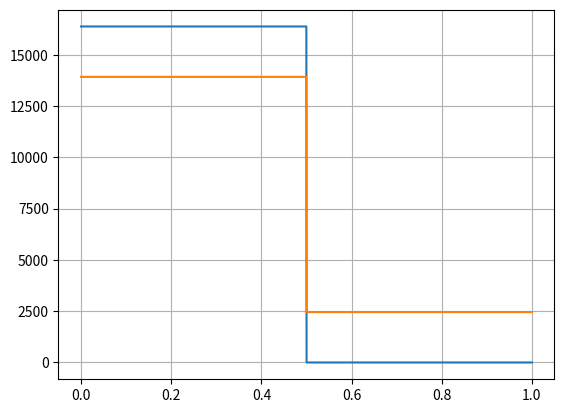

This figure's Python source:
import numpy as np
import matplotlib.pyplot as plt
# Fonction pour convertir un entier en hexadécimal sur 16 bits sans le préfixe 0x
def entier_en_hexadecimal_16bit(entier):
    return format(entier, '04X')

# Exemple d'utilisation
DATA_sinus=[16382,16382,16382,16381,16381,16379,16378,16376,16374,16372,16369,16366,16362,16359,16355,16350,16346,16341,16335,16330,16324,16317,16311,16304,
16297,16289,16281,16273,16264,16256,16246,16237,16227,16217,16207,16196,16185,16173,16162,16150,16137,16125,16112,16098,16085,16071,16057,16042,16027,16012,15997,15981,15965,15949,15932,15915,15898,15880,15862,15844,15826,15807,15788,15768,15749,15729,15708,15688,15667,15646,15624,15603,15580,15558,15535,15513,15489,15466,15442,15418,15394,
15369,15344,15319,15293,15268,15241,15215,15189,15162,15134,15107,15079,15051,15023,14995,14966,14937,14907,14878,14848,14818,14787,14757,14726,14695,14663,14632,14600,14568,14535,14503,14470,14436,14403,14369,14335,14301,14267,14232,14197,14162,14127,14091,14056,14019,13983,13947,13910,13873,13836,13798,13761,13723,13685,13647,13608,13569,13531,13491,13452,13413,13373,13333,13293,13252,13212,13171,13130,13089,13047,13006,
12964,12922,12880,12838,12795,12753,12710,12667,12624,12580,12537,12493,12449,12405,12361,12317,12272,12227,12183,12138,12092,12047,12002,11956,11910,11864,11818,11772,11726,11679,11633,11586,11539,11492,11445,11397,11350,11302,11255,11207,11159,11111,11063,11015,10966,10918,10869,10821,10772,10723,10674,10625,10576,10526,10477,10427,10378,10328,10279,10229,10179,10129,10079,10029,9979,9928,9878,9828,9777,9727,9676,9625,9575,9524,9473,9422,9371,9321,9270,9218,9167,9116,9065,9014,8963,8912,8860,8809,8758,8706,8655,8604,8552,8501,8449,8398,8346,8295,8243,8192,
8141,8089,8038,7986,7935,7883,7832,7780,7729,7678,7626,7575,7524,7472,7421,7370,7319,7268,7217,7166,7114,7063,7013,6962,6911,6860,6809,6759,6708,6657,6607,6556,6506,6456,6405,6355,6305,6255,6205,6155,6105,6056,6006,5957,5907,5858,5808,5759,5710,5661,5612,5563,5515,5466,5418,5369,5321,5273,5225,5177,5129,5082,5034,4987,4939,4892,4845,4798,4751,4705,4658,4612,4566,4520,4474,4428,4382,4337,4292,4246,4201,4157,4112,4067,4023,3979,3935,3891,3847,3804,3760,3717,3674,3631,3589,3546,3504,3462,3420,3378,
3337,3295,3254,3213,3172,3132,3091,3051,3011,2971,2932,2893,2853,2815,2776,2737,2699,2661,2623,2586,2548,2511,2474,2437,2401,2365,2328,2293,2257,2222,2187,2152,2117,2083,2049,2015,1981,1948,1914,1881,1849,1816,1784,1752,1721,1689,1658,1627,1597,1566,1536,1506,1477,1447,1418,1389,1361,1333,1305,1277,1250,1222,1195,1169,1143,1116,1091,1065,1040,1015,990,966,942,918,895,871,849,826,804,781,760,738,717,696,676,655,635,616,596,577,558,540,522,504,486,469,452,435,419,403,
387,372,357,342,327,313,299,286,272,259,247,234,222,211,199,188,177,167,157,147,138,128,120,111,103,95,87,80,73,67,60,54,49,43,38,34,29,25,22,18,15,12,10,8,6,5,3,3,0,0,0,3,3,5,6,8,10,12,15,18,22,25,29,34,38,43,49,54,60,67,73,80,87,95,103,111,120,128,138,147,157,167,177,188,199,211,222,234,247,259,272,286,299,313,327,342,357,372,387,403,419,435,452,469,486,504,522,540,558,577,596,616,635,655,676,696,717,738,760,781,804,826,849,871,895,918,942,966,990,1015,1040,1065,1091,1116,1143,1169,1195,1222,1250,1277,1305,1333,1361,1389,1418,1447,1477,1506,1536,1566,1597,1627,1658,1689,1721,1752,1784,1816,1849,1881,1914,1948,1981,2015,2049,2083,2117,2152,2187,2222,2257,2293,2328,2365,2401,2437,2474,2511,2548,2586,2623,2661,2699,2737,2776,2815,2853,2893,2932,2971,3011,3051,3091,3132,3172,3213,3254,3295,3337,3378,
3420,3462,3504,3546,3589,3631,3674,3717,3760,3804,3847,3891,3935,3979,4023,4067,4112,4157,4201,4246,4292,4337,4382,4428,4474,4520,4566,4612,4658,4705,4751,4798,4845,4892,4939,4987,5034,5082,5129,5177,5225,5273,5321,5369,5418,5466,5515,5563,5612,5661,5710,5759,5808,5858,5907,5957,6006,6056,6105,6155,6205,6255,6305,6355,6405,6456,6506,6556,6607,6657,6708,6759,6809,6860,6911,6962,7013,7063,7114,7166,7217,7268,7319,7370,7421,7472,7524,7575,7626,7678,7729,7780,7832,7883,7935,7986,8038,8089,
8141,8192,8243,8295,8346,8398,8449,8501,8552,8604,8655,8706,8758,8809,8860,8912,8963,9014,9065,9116,9167,9218,9270,9321,9371,9422,9473,9524,9575,9625,9676,9727,9777,9828,9878,9928,9979,10029,10079,10129,10179,10229,10279,10328,10378,10427,10477,10526,10576,10625,10674,10723,10772,10821,10869,10918,10966,11015,11063,11111,11159,11207,11255,11302,11350,11397,11445,11492,11539,11586,11633,11679,11726,11772,11818,11864,11910,11956,12002,12047,12092,12138,12183,12227,12272,12317,12361,12405,12449,12493,12537,12580,12624,12667,12710,12753,12795,12838,12880,12922,12964,13006,
13047,13089,13130,13171,13212,13252,13293,13333,13373,13413,13452,13491,13531,13569,13608,13647,13685,13723,13761,13798,13836,13873,13910,13947,13983,14019,14056,14091,14127,14162,14197,14232,14267,14301,14335,14369,14403,14436,14470,14503,14535,14568,14600,14632,14663,14695,14726,14757,14787,14818,14848,14878,14907,14937,14966,14995,15023,15051,15079,15107,15134,15162,15189,15215,15241,15268,15293,15319,15344,15369,15394,15418,15442,15466,15489,15513,15535,15558,15580,15603,15624,15646,15667,15688,15708,15729,15749,15768,15788,15807,15826,15844,15862,15880,15898,15915,15932,15949,15965,15981,15997,16012,16027,16042,16057,16071,16085,16098,16112,16125,16137,16150,16162,16173,16185,16196,16207,16217,16227,16237,16246,16256,16264,16273,16281,16289,16297,16304,16311,16317,16324,16330,16335,16341,16346,16350
,16355,16359,16362,16366,16369,16372,16374,16376,16378,16379,16381,16381]
DATA_square0_2000=[16382,16382,16382,16382,16382,16382,16382,16382,16382,16382,16382,16382,16382,16382,16382,16382,16382,16382,16382,16382,16382,16382,16382,16382,16382,16382,16382,16382,16382,16382,16382,16382,16382,16382,16382,16382,16382,16382,16382,16382,16382,16382,16382,16382,16382,16382,16382,16382,16382,16382,16382,16382,16382,16382,16382,16382,16382,16382,16382,16382,16382,16382,16382,16382,16382,16382,16382,16382,16382,16382,16382,16382,16382,16382,16382,16382,16382,16382,16382,16382,16382,16382,16382,16382,16382,16382,16382,16382,16382,16382,16382,16382,16382,16382,16382,16382,16382,16382,16382,16382,16382,
16382,16382,16382,16382,16382,16382,16382,16382,16382,16382,16382,16382,16382,16382,16382,16382,16382,16382,16382,16382,16382,16382,16382,16382,16382,16382,16382,16382,16382,16382,16382,16382,16382,16382,16382,16382,16382,16382,16382,16382,16382,16382,16382,16382,16382,16382,16382,16382,16382,16382,16382,16382,16382,16382,16382,16382,16382,16382,16382,16382,16382,16382,16382,16382,16382,16382,16382,16382,16382,16382,16382,16382,16382,16382,16382,16382,16382,16382,16382,16382,16382,16382,16382,16382,16382,16382,16382,16382,16382,16382,16382,16382,16382,16382,16382,16382,16382,16382,16382,16382,
16382,16382,16382,16382,16382,16382,16382,16382,16382,16382,16382,16382,16382,16382,16382,16382,16382,16382,16382,16382,16382,16382,16382,16382,16382,16382,16382,16382,16382,16382,16382,16382,16382,16382,16382,16382,16382,16382,16382,16382,16382,16382,16382,16382,16382,16382,16382,16382,16382,16382,16382,16382,16382,16382,16382,16382,16382,16382,16382,16382,16382,16382,16382,16382,16382,16382,16382,16382,16382,16382,16382,16382,16382,16382,16382,16382,16382,16382,16382,16382,16382,16382,16382,16382,16382,16382,16382,16382,16382,16382,16382,16382,16382,16382,16382,16382,16382,16382,16382,16382,
16382,16382,16382,16382,16382,16382,16382,16382,16382,16382,16382,16382,16382,16382,16382,16382,16382,16382,16382,16382,16382,16382,16382,16382,16382,16382,16382,16382,16382,16382,16382,16382,16382,16382,16382,16382,16382,16382,16382,16382,16382,16382,16382,16382,16382,16382,16382,16382,16382,16382,16382,16382,16382,16382,16382,16382,16382,16382,16382,16382,16382,16382,16382,16382,16382,16382,16382,16382,16382,16382,16382,16382,16382,16382,16382,16382,16382,16382,16382,16382,16382,16382,16382,16382,16382,16382,16382,16382,16382,16382,16382,16382,16382,16382,16382,16382,16382,16382,16382,16382,
16382,16382,16382,16382,16382,16382,16382,16382,16382,16382,16382,16382,16382,16382,16382,16382,16382,16382,16382,16382,16382,16382,16382,16382,16382,16382,16382,16382,16382,16382,16382,16382,16382,16382,16382,16382,16382,16382,16382,16382,16382,16382,16382,16382,16382,16382,16382,16382,16382,16382,16382,16382,16382,16382,16382,16382,16382,16382,16382,16382,16382,16382,16382,16382,16382,16382,16382,16382,16382,16382,16382,16382,16382,16382,16382,16382,16382,16382,16382,16382,16382,16382,16382,16382,16382,16382,16382,16382,16382,16382,16382,16382,16382,16382,16382,16382,16382,16382,16382,16382,
16382,16382,16382,16382,16382,16382,16382,16382,16382,16382,16382,16382,16382,16382,16382,16382,16382,16382,16382,16382,16382,16382,16382,16382,16382,16382,16382,16382,16382,16382,16382,16382,16382,16382,16382,16382,16382,16382,16382,16382,16382,16382,16382,16382,16382,16382,16382,16382,16382,16382,16382,16382,16382,16382,16382,16382,16382,16382,16382,16382,16382,16382,16382,16382,16382,16382,16382,16382,16382,16382,16382,16382,16382,16382,16382,16382,16382,16382,16382,16382,16382,16382,16382,16382,16382,16382,16382,16382,16382,16382,16382,16382,16382,16382,16382,16382,16382,16382,16382,16382,
16382,16382,16382,16382,16382,16382,16382,16382,16382,16382,16382,16382,16382,16382,16382,16382,16382,16382,16382,16382,16382,16382,16382,16382,16382,16382,16382,16382,16382,16382,16382,16382,16382,16382,16382,16382,16382,16382,16382,16382,16382,16382,16382,16382,16382,16382,16382,16382,16382,16382,16382,16382,16382,16382,16382,16382,16382,16382,16382,16382,16382,16382,16382,16382,16382,16382,16382,16382,16382,16382,16382,16382,16382,16382,16382,16382,16382,16382,16382,16382,16382,16382,16382,16382,16382,16382,16382,16382,16382,16382,16382,16382,16382,16382,16382,16382,16382,16382,16382,16382,
16382,16382,16382,16382,16382,16382,16382,16382,16382,16382,16382,16382,16382,16382,16382,16382,16382,16382,16382,16382,16382,16382,16382,16382,16382,16382,16382,16382,16382,16382,16382,16382,16382,16382,16382,16382,16382,16382,16382,16382,16382,16382,16382,16382,16382,16382,16382,16382,16382,16382,16382,16382,16382,16382,16382,16382,16382,16382,16382,16382,16382,16382,16382,16382,16382,16382,16382,16382,16382,16382,16382,16382,16382,16382,16382,16382,16382,16382,16382,16382,16382,16382,16382,16382,16382,16382,16382,16382,16382,16382,16382,16382,16382,16382,16382,16382,16382,16382,16382,16382,
16382,16382,16382,16382,16382,16382,16382,16382,16382,16382,16382,16382,16382,16382,16382,16382,16382,16382,16382,16382,16382,16382,16382,16382,16382,16382,16382,16382,16382,16382,16382,16382,16382,16382,16382,16382,16382,16382,16382,16382,16382,16382,16382,16382,16382,16382,16382,16382,16382,16382,16382,16382,16382,16382,16382,16382,16382,16382,16382,16382,16382,16382,16382,16382,16382,16382,16382,16382,16382,16382,16382,16382,16382,16382,16382,16382,16382,16382,16382,16382,16382,16382,16382,16382,16382,16382,16382,16382,16382,16382,16382,16382,16382,16382,16382,16382,16382,16382,16382,16382,
16382,16382,16382,16382,16382,16382,16382,16382,16382,16382,16382,16382,16382,16382,16382,16382,16382,16382,16382,16382,16382,16382,16382,16382,16382,16382,16382,16382,16382,16382,16382,16382,16382,16382,16382,16382,16382,16382,16382,16382,16382,16382,16382,16382,16382,16382,16382,16382,16382,16382,16382,16382,16382,16382,16382,16382,16382,16382,16382,16382,16382,16382,16382,16382,16382,16382,16382,16382,16382,16382,16382,16382,16382,16382,16382,16382,16382,16382,16382,16382,16382,16382,16382,16382,16382,16382,16382,16382,16382,16382,16382,16382,16382,16382,16382,16382,16382,16382,16382,0,
0,0,0,0,0,0,0,0,0,0,0,0,0,0,0,0,0,0,0,0,0,0,0,0,0,0,0,0,0,0,0,0,0,0,0,0,0,0,0,0,0,0,0,0,0,0,0,0,0,0,0,0,0,0,0,0,0,0,0,0,0,0,0,0,0,0,0,0,0,0,0,0,0,0,0,0,0,0,0,0,0,0,0,0,0,0,0,0,0,0,0,0,0,0,0,0,0,0,0,0,
0,0,0,0,0,0,0,0,0,0,0,0,0,0,0,0,0,0,0,0,0,0,0,0,0,0,0,0,0,0,0,0,0,0,0,0,0,0,0,0,0,0,0,0,0,0,0,0,0,0,0,0,0,0,0,0,0,0,0,0,0,0,0,0,0,0,0,0,0,0,0,0,0,0,0,0,0,0,0,0,0,0,0,0,0,0,0,0,0,0,0,0,0,0,0,0,0,0,0,0,
0,0,0,0,0,0,0,0,0,0,0,0,0,0,0,0,0,0,0,0,0,0,0,0,0,0,0,0,0,0,0,0,0,0,0,0,0,0,0,0,0,0,0,0,0,0,0,0,0,0,0,0,0,0,0,0,0,0,0,0,0,0,0,0,0,0,0,0,0,0,0,0,0,0,0,0,0,0,0,0,0,0,0,0,0,0,0,0,0,0,0,0,0,0,0,0,0,0,0,0,
0,0,0,0,0,0,0,0,0,0,0,0,0,0,0,0,0,0,0,0,0,0,0,0,0,0,0,0,0,0,0,0,0,0,0,0,0,0,0,0,0,0,0,0,0,0,0,0,0,0,0,0,0,0,0,0,0,0,0,0,0,0,0,0,0,0,0,0,0,0,0,0,0,0,0,0,0,0,0,0,0,0,0,0,0,0,0,0,0,0,0,0,0,0,0,0,0,0,0,0,
0,0,0,0,0,0,0,0,0,0,0,0,0,0,0,0,0,0,0,0,0,0,0,0,0,0,0,0,0,0,0,0,0,0,0,0,0,0,0,0,0,0,0,0,0,0,0,0,0,0,0,0,0,0,0,0,0,0,0,0,0,0,0,0,0,0,0,0,0,0,0,0,0,0,0,0,0,0,0,0,0,0,0,0,0,0,0,0,0,0,0,0,0,0,0,0,0,0,0,0,
0,0,0,0,0,0,0,0,0,0,0,0,0,0,0,0,0,0,0,0,0,0,0,0,0,0,0,0,0,0,0,0,0,0,0,0,0,0,0,0,0,0,0,0,0,0,0,0,0,0,0,0,0,0,0,0,0,0,0,0,0,0,0,0,0,0,0,0,0,0,0,0,0,0,0,0,0,0,0,0,0,0,0,0,0,0,0,0,0,0,0,0,0,0,0,0,0,0,0,0,
0,0,0,0,0,0,0,0,0,0,0,0,0,0,0,0,0,0,0,0,0,0,0,0,0,0,0,0,0,0,0,0,0,0,0,0,0,0,0,0,0,0,0,0,0,0,0,0,0,0,0,0,0,0,0,0,0,0,0,0,0,0,0,0,0,0,0,0,0,0,0,0,0,0,0,0,0,0,0,0,0,0,0,0,0,0,0,0,0,0,0,0,0,0,0,0,0,0,0,0,
0,0,0,0,0,0,0,0,0,0,0,0,0,0,0,0,0,0,0,0,0,0,0,0,0,0,0,0,0,0,0,0,0,0,0,0,0,0,0,0,0,0,0,0,0,0,0,0,0,0,0,0,0,0,0,0,0,0,0,0,0,0,0,0,0,0,0,0,0,0,0,0,0,0,0,0,0,0,0,0,0,0,0,0,0,0,0,0,0,0,0,0,0,0,0,0,0,0,0,0,
0,0,0,0,0,0,0,0,0,0,0,0,0,0,0,0,0,0,0,0,0,0,0,0,0,0,0,0,0,0,0,0,0,0,0,0,0,0,0,0,0,0,0,0,0,0,0,0,0,0,0,0,0,0,0,0,0,0,0,0,0,0,0,0,0,0,0,0,0,0,0,0,0,0,0,0,0,0,0,0,0,0,0,0,0,0,0,0,0,0,0,0,0,0,0,0,0,0,0,0,
0,0,0,0,0,0,0,0,0,0,0,0,0,0,0,0,0,0,0,0,0,0,0,0,0,0,0,0,0,0,0,0,0,0,0,0,0,0,0,0,0,0,0,0,0,0,0,0,0,0,0,0,0,0,0,0,0,0,0,0,0,0,0,0,0,0,0,0,0,0,0,0,0,0,0,0,0,0,0,0,0,0,0,0,0,0,0,0,0,0,0,0,0,0,0,0,0,0,0
]
New_table=[]
t2 = np.linspace(0, 1, 2000, endpoint=True)
Amp=0.7#V
Ref_zero=8192
Ref_max=16382
value = int(round(Amp*8190))
max_v= value + Ref_zero
min_v= Ref_zero-value
Diff=(max_v-min_v)
resultat_hexadecimal = entier_en_hexadecimal_16bit(value)

print("Entier:", value)
print("Hexadécimal 16-bit sans préfixe:", resultat_hexadecimal)
print("Min : ", min_v)
print("Max : ", max_v)

for i in DATA_square0_2000:
#for i in DATA_sinus:
    X=int(round((i*Diff)/Ref_max + min_v))
    New_table.append(X)
print(max(New_table),min(New_table))
#plt.plot(t2,DATA_sinus,t2,New_table)
plt.plot(t2,DATA_square0_2000,t2,New_table)
plt.grid()
plt.show()
#